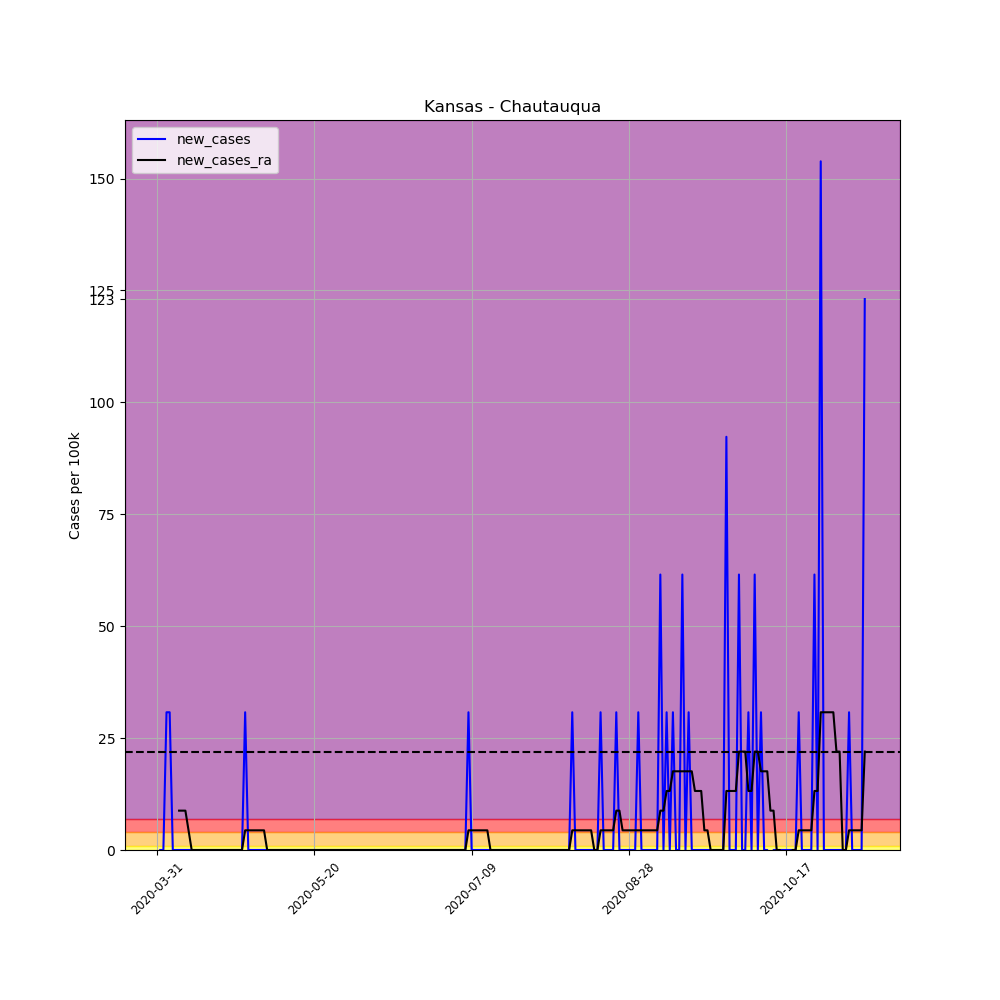

Source data for this figure (header and first rows):
, date, county, state, fips, cases, deaths, COUNTY, STNAME, CTYNAME, POPESTIMATE2019, per_100k, per_100k_ra, new_cases, new_cases_ra
488742, 2020-03-31, Chautauqua, Kansas, 20019, 1, 0, 19, Kansas, Chautauqua, 3250, 30.77, , , 
488743, 2020-04-01, Chautauqua, Kansas, 20019, 1, 0, 19, Kansas, Chautauqua, 3250, 30.77, , 0.0, 
488744, 2020-04-02, Chautauqua, Kansas, 20019, 1, 0, 19, Kansas, Chautauqua, 3250, 30.77, , 0.0, 
488745, 2020-04-03, Chautauqua, Kansas, 20019, 2, 0, 19, Kansas, Chautauqua, 3250, 61.54, , 30.77, 
488746, 2020-04-04, Chautauqua, Kansas, 20019, 3, 0, 19, Kansas, Chautauqua, 3250, 92.31, , 30.77, 
488747, 2020-04-05, Chautauqua, Kansas, 20019, 3, 0, 19, Kansas, Chautauqua, 3250, 92.31, , 0.0, 
488748, 2020-04-06, Chautauqua, Kansas, 20019, 3, 0, 19, Kansas, Chautauqua, 3250, 92.31, 61.54, 0.0, 
488749, 2020-04-07, Chautauqua, Kansas, 20019, 3, 0, 19, Kansas, Chautauqua, 3250, 92.31, 70.33, 0.0, 8.791
488750, 2020-04-08, Chautauqua, Kansas, 20019, 3, 0, 19, Kansas, Chautauqua, 3250, 92.31, 79.12, 0.0, 8.791
488751, 2020-04-09, Chautauqua, Kansas, 20019, 3, 0, 19, Kansas, Chautauqua, 3250, 92.31, 87.91, 0.0, 8.791
488752, 2020-04-10, Chautauqua, Kansas, 20019, 3, 0, 19, Kansas, Chautauqua, 3250, 92.31, 92.31, 0.0, 4.396
488753, 2020-04-11, Chautauqua, Kansas, 20019, 3, 0, 19, Kansas, Chautauqua, 3250, 92.31, 92.31, 0.0, 0.0
488754, 2020-04-12, Chautauqua, Kansas, 20019, 3, 0, 19, Kansas, Chautauqua, 3250, 92.31, 92.31, 0.0, 0.0
488755, 2020-04-13, Chautauqua, Kansas, 20019, 3, 0, 19, Kansas, Chautauqua, 3250, 92.31, 92.31, 0.0, 0.0
488756, 2020-04-14, Chautauqua, Kansas, 20019, 3, 0, 19, Kansas, Chautauqua, 3250, 92.31, 92.31, 0.0, 0.0
488757, 2020-04-15, Chautauqua, Kansas, 20019, 3, 0, 19, Kansas, Chautauqua, 3250, 92.31, 92.31, 0.0, 0.0
488758, 2020-04-16, Chautauqua, Kansas, 20019, 3, 0, 19, Kansas, Chautauqua, 3250, 92.31, 92.31, 0.0, 0.0
488759, 2020-04-17, Chautauqua, Kansas, 20019, 3, 0, 19, Kansas, Chautauqua, 3250, 92.31, 92.31, 0.0, 0.0
488760, 2020-04-18, Chautauqua, Kansas, 20019, 3, 0, 19, Kansas, Chautauqua, 3250, 92.31, 92.31, 0.0, 0.0
488761, 2020-04-19, Chautauqua, Kansas, 20019, 3, 0, 19, Kansas, Chautauqua, 3250, 92.31, 92.31, 0.0, 0.0
488762, 2020-04-20, Chautauqua, Kansas, 20019, 3, 0, 19, Kansas, Chautauqua, 3250, 92.31, 92.31, 0.0, 0.0
488763, 2020-04-21, Chautauqua, Kansas, 20019, 3, 0, 19, Kansas, Chautauqua, 3250, 92.31, 92.31, 0.0, 0.0
488764, 2020-04-22, Chautauqua, Kansas, 20019, 3, 0, 19, Kansas, Chautauqua, 3250, 92.31, 92.31, 0.0, 0.0
488765, 2020-04-23, Chautauqua, Kansas, 20019, 3, 0, 19, Kansas, Chautauqua, 3250, 92.31, 92.31, 0.0, 0.0
488766, 2020-04-24, Chautauqua, Kansas, 20019, 3, 0, 19, Kansas, Chautauqua, 3250, 92.31, 92.31, 0.0, 0.0
488767, 2020-04-25, Chautauqua, Kansas, 20019, 3, 0, 19, Kansas, Chautauqua, 3250, 92.31, 92.31, 0.0, 0.0
488768, 2020-04-26, Chautauqua, Kansas, 20019, 3, 0, 19, Kansas, Chautauqua, 3250, 92.31, 92.31, 0.0, 0.0
488769, 2020-04-27, Chautauqua, Kansas, 20019, 3, 0, 19, Kansas, Chautauqua, 3250, 92.31, 92.31, 0.0, 0.0
488770, 2020-04-28, Chautauqua, Kansas, 20019, 4, 0, 19, Kansas, Chautauqua, 3250, 123.1, 96.7, 30.77, 4.396
488771, 2020-04-29, Chautauqua, Kansas, 20019, 4, 0, 19, Kansas, Chautauqua, 3250, 123.1, 101.1, 0.0, 4.396
488772, 2020-04-30, Chautauqua, Kansas, 20019, 4, 0, 19, Kansas, Chautauqua, 3250, 123.1, 105.5, 0.0, 4.396
488773, 2020-05-01, Chautauqua, Kansas, 20019, 4, 0, 19, Kansas, Chautauqua, 3250, 123.1, 109.9, 0.0, 4.396
488774, 2020-05-02, Chautauqua, Kansas, 20019, 4, 0, 19, Kansas, Chautauqua, 3250, 123.1, 114.3, 0.0, 4.396
488775, 2020-05-03, Chautauqua, Kansas, 20019, 4, 0, 19, Kansas, Chautauqua, 3250, 123.1, 118.7, 0.0, 4.396
488776, 2020-05-04, Chautauqua, Kansas, 20019, 4, 0, 19, Kansas, Chautauqua, 3250, 123.1, 123.1, 0.0, 4.396
488777, 2020-05-05, Chautauqua, Kansas, 20019, 4, 0, 19, Kansas, Chautauqua, 3250, 123.1, 123.1, 0.0, 0.0
488778, 2020-05-06, Chautauqua, Kansas, 20019, 4, 0, 19, Kansas, Chautauqua, 3250, 123.1, 123.1, 0.0, 0.0
488779, 2020-05-07, Chautauqua, Kansas, 20019, 4, 0, 19, Kansas, Chautauqua, 3250, 123.1, 123.1, 0.0, 0.0
488780, 2020-05-08, Chautauqua, Kansas, 20019, 4, 0, 19, Kansas, Chautauqua, 3250, 123.1, 123.1, 0.0, 0.0
488781, 2020-05-09, Chautauqua, Kansas, 20019, 4, 0, 19, Kansas, Chautauqua, 3250, 123.1, 123.1, 0.0, 0.0
488782, 2020-05-10, Chautauqua, Kansas, 20019, 4, 0, 19, Kansas, Chautauqua, 3250, 123.1, 123.1, 0.0, 0.0
488783, 2020-05-11, Chautauqua, Kansas, 20019, 4, 0, 19, Kansas, Chautauqua, 3250, 123.1, 123.1, 0.0, 0.0
488784, 2020-05-12, Chautauqua, Kansas, 20019, 4, 0, 19, Kansas, Chautauqua, 3250, 123.1, 123.1, 0.0, 0.0
488785, 2020-05-13, Chautauqua, Kansas, 20019, 4, 0, 19, Kansas, Chautauqua, 3250, 123.1, 123.1, 0.0, 0.0
488786, 2020-05-14, Chautauqua, Kansas, 20019, 4, 0, 19, Kansas, Chautauqua, 3250, 123.1, 123.1, 0.0, 0.0
488787, 2020-05-15, Chautauqua, Kansas, 20019, 4, 0, 19, Kansas, Chautauqua, 3250, 123.1, 123.1, 0.0, 0.0
488788, 2020-05-16, Chautauqua, Kansas, 20019, 4, 0, 19, Kansas, Chautauqua, 3250, 123.1, 123.1, 0.0, 0.0
488789, 2020-05-17, Chautauqua, Kansas, 20019, 4, 0, 19, Kansas, Chautauqua, 3250, 123.1, 123.1, 0.0, 0.0
488790, 2020-05-18, Chautauqua, Kansas, 20019, 4, 0, 19, Kansas, Chautauqua, 3250, 123.1, 123.1, 0.0, 0.0
488791, 2020-05-19, Chautauqua, Kansas, 20019, 4, 0, 19, Kansas, Chautauqua, 3250, 123.1, 123.1, 0.0, 0.0
488792, 2020-05-20, Chautauqua, Kansas, 20019, 4, 0, 19, Kansas, Chautauqua, 3250, 123.1, 123.1, 0.0, 0.0
488793, 2020-05-21, Chautauqua, Kansas, 20019, 4, 0, 19, Kansas, Chautauqua, 3250, 123.1, 123.1, 0.0, 0.0
488794, 2020-05-22, Chautauqua, Kansas, 20019, 4, 0, 19, Kansas, Chautauqua, 3250, 123.1, 123.1, 0.0, 0.0
488795, 2020-05-23, Chautauqua, Kansas, 20019, 4, 0, 19, Kansas, Chautauqua, 3250, 123.1, 123.1, 0.0, 0.0
488796, 2020-05-24, Chautauqua, Kansas, 20019, 4, 0, 19, Kansas, Chautauqua, 3250, 123.1, 123.1, 0.0, 0.0
488797, 2020-05-25, Chautauqua, Kansas, 20019, 4, 0, 19, Kansas, Chautauqua, 3250, 123.1, 123.1, 0.0, 0.0
488798, 2020-05-26, Chautauqua, Kansas, 20019, 4, 0, 19, Kansas, Chautauqua, 3250, 123.1, 123.1, 0.0, 0.0
488799, 2020-05-27, Chautauqua, Kansas, 20019, 4, 0, 19, Kansas, Chautauqua, 3250, 123.1, 123.1, 0.0, 0.0
488800, 2020-05-28, Chautauqua, Kansas, 20019, 4, 0, 19, Kansas, Chautauqua, 3250, 123.1, 123.1, 0.0, 0.0
488801, 2020-05-29, Chautauqua, Kansas, 20019, 4, 0, 19, Kansas, Chautauqua, 3250, 123.1, 123.1, 0.0, 0.0
... 166 more rows
